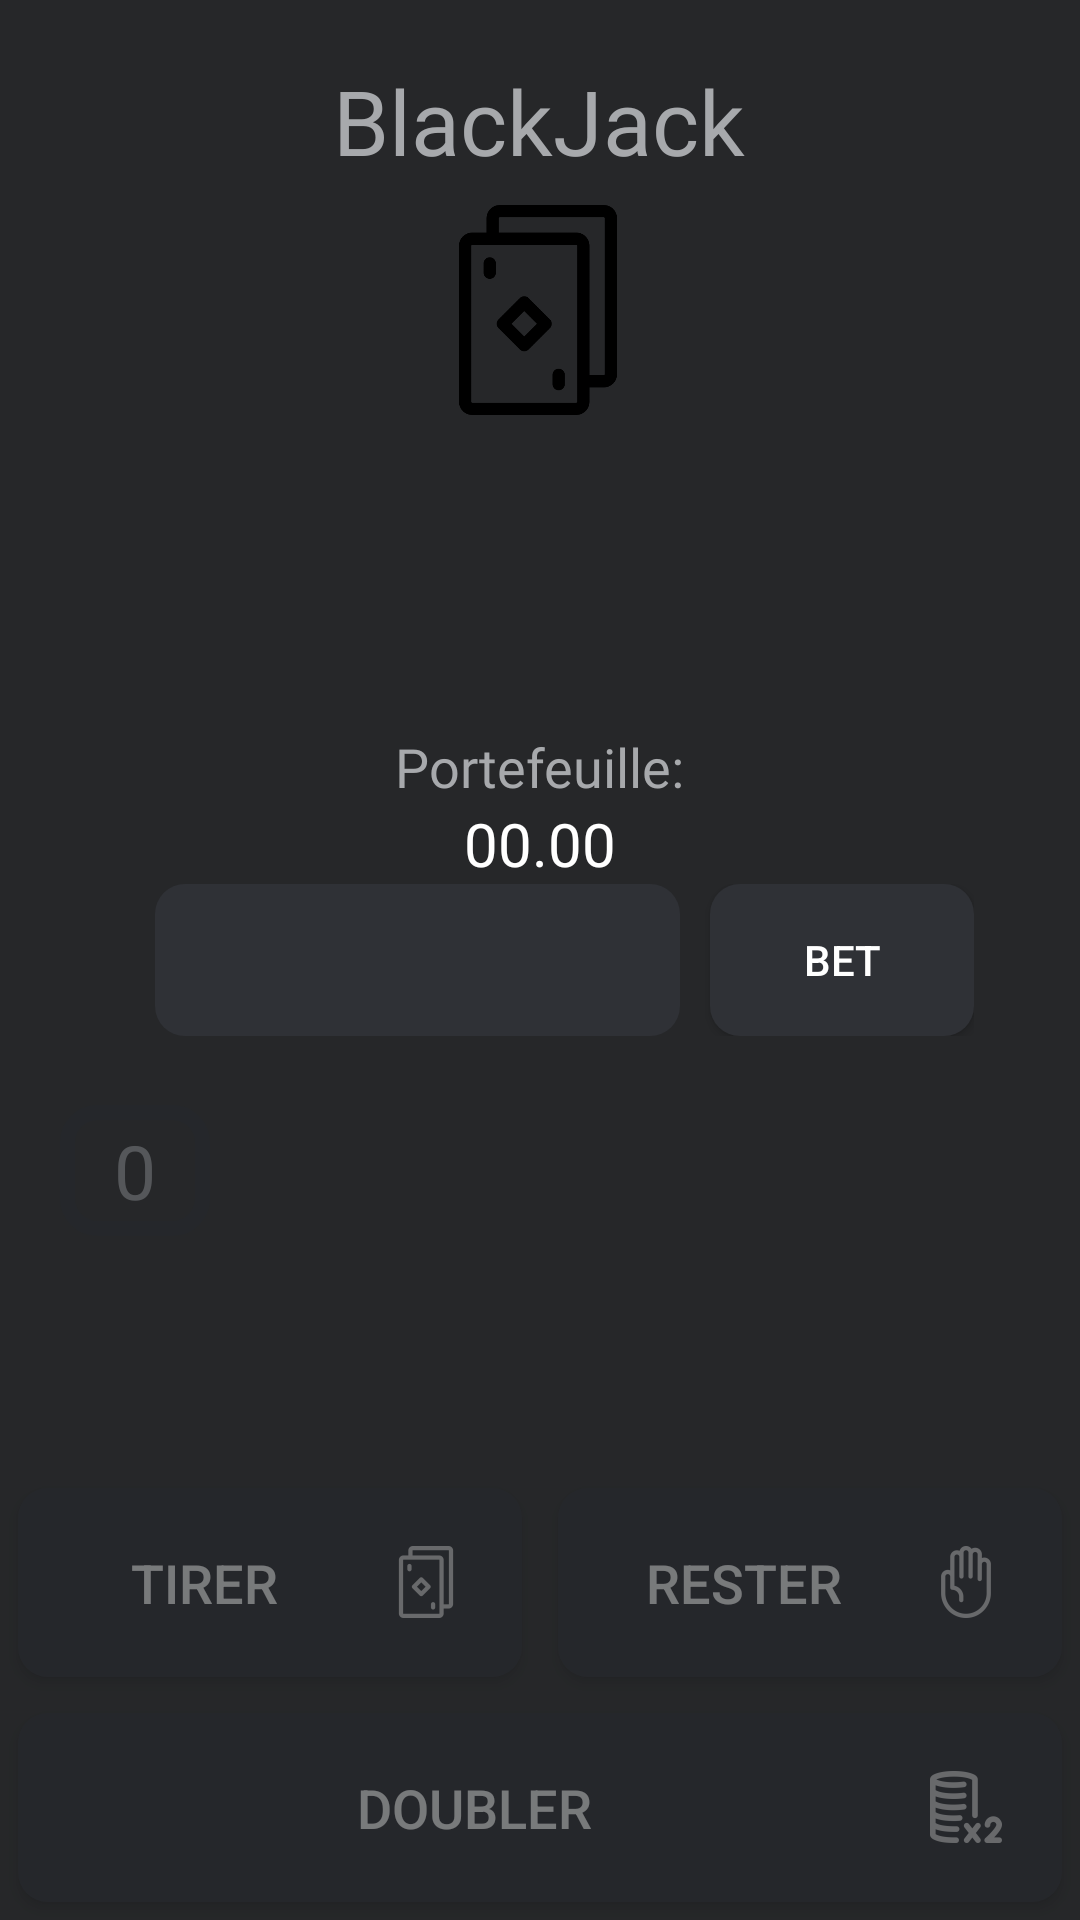

Here is an Android app screen rendered from its layout file. Give the layout XML and the strings, colors and styles it references.
<!-- AndroidManifest.xml: application theme Theme.BlackJack -->
<!-- res/layout/fragment_bj.xml -->
<?xml version="1.0" encoding="utf-8"?>
<androidx.constraintlayout.widget.ConstraintLayout xmlns:android="http://schemas.android.com/apk/res/android"
    xmlns:app="http://schemas.android.com/apk/res-auto"
    xmlns:tools="http://schemas.android.com/tools"
    android:layout_width="match_parent"
    android:layout_height="match_parent"
    tools:context=".MainActivity">


    <StackView
        android:id="@+id/stackView1"
        android:layout_width="match_parent"
        android:layout_height="200dp"
        android:layout_marginStart="70dp"
        android:layout_marginEnd="70dp"
        app:layout_constraintEnd_toEndOf="parent"
        app:layout_constraintHorizontal_bias="0.0"
        app:layout_constraintStart_toStartOf="parent"
        app:layout_constraintTop_toTopOf="parent" />

    <StackView
        android:id="@+id/stackView"
        android:layout_width="match_parent"
        android:layout_height="200dp"
        android:layout_marginStart="70dp"
        android:layout_marginEnd="70dp"

        app:layout_constraintBottom_toTopOf="@+id/tableLayout1"
        app:layout_constraintEnd_toEndOf="parent"
        app:layout_constraintHorizontal_bias="0.0"
        app:layout_constraintStart_toStartOf="parent" />

    <View
        android:id="@+id/stopView"
        android:layout_width="match_parent"
        android:layout_height="800dp"

        android:onClick="@string/action_Diviser"
        app:layout_constraintBottom_toBottomOf="@+id/stackView"
        app:layout_constraintEnd_toEndOf="parent" />


    <LinearLayout
        android:id="@+id/cardWrapper"
        android:layout_width="wrap_content"
        android:layout_height="250dp"
        android:orientation="vertical"
        app:layout_constraintBottom_toBottomOf="parent"
        app:layout_constraintEnd_toStartOf="parent"
        app:layout_constraintStart_toStartOf="parent"
        app:layout_constraintTop_toTopOf="parent">
        app:layout_constraintBottom_toTopOf="@+id/linearLayout4">
        
         </LinearLayout>


    <TextView
        android:id="@+id/total"
        android:layout_width="50dp"
        android:layout_height="wrap_content"
        android:background="@drawable/total_style"
        android:gravity="center"
        android:padding="@dimen/default_5dp"
        android:text="0"
        android:textColor="@color/verylightGray"
        android:textSize="25sp"
        app:layout_constraintBottom_toBottomOf="@+id/stackView"
        app:layout_constraintEnd_toStartOf="@+id/stackView"
        app:layout_constraintTop_toTopOf="@+id/stackView" />

    <TextView
        android:id="@+id/total1"
        android:layout_width="50dp"
        android:layout_height="wrap_content"
        android:background="@drawable/total_style"
        android:gravity="center"
        android:padding="@dimen/default_5dp"
        android:text="0"
        android:textColor="@color/lightGray"
        android:textSize="25sp"
        android:visibility="invisible"
        app:layout_constraintBottom_toBottomOf="@+id/stackView1"
        app:layout_constraintStart_toEndOf="@+id/stackView1"
        app:layout_constraintTop_toTopOf="@+id/stackView1" />

    <TableLayout
        android:id="@+id/tableLayout1"
        android:layout_width="match_parent"
        android:layout_height="150dp"
        app:layout_constraintBottom_toBottomOf="parent">

        <TableRow
            android:id="@+id/tableRow1"
            android:layout_width="fill_parent"
            android:layout_height="0dp"
            android:layout_weight="1">


            <Button
                android:id="@+id/buttonTirer"
                android:layout_width="0dp"
                android:layout_height="fill_parent"
                android:layout_margin="6dp"
                android:layout_weight="1"
                android:background="@drawable/button_style"
                android:drawableRight="@drawable/ic_hit"
                android:paddingRight="@dimen/default_20dp"
                android:text="@string/action_Tirer"
                android:textSize="@dimen/button_dimen" />

            <Button
                android:id="@+id/buttonRester"
                android:layout_width="0dp"
                android:layout_height="fill_parent"
                android:layout_margin="6dp"
                android:layout_weight="1"
                android:background="@drawable/button_style"
                android:drawableRight="@drawable/ic_stand"
                android:paddingRight="@dimen/default_20dp"
                android:text="@string/action_Rester"
                android:textSize="@dimen/button_dimen" />

        </TableRow>

        <TableRow
            android:layout_width="fill_parent"
            android:layout_height="0dp"
            android:layout_weight="1">


            <Button
                android:id="@+id/buttonDoubler"
                android:layout_width="0dp"
                android:layout_height="fill_parent"
                android:layout_margin="6dp"
                android:layout_weight="1"
                android:background="@drawable/button_style"
                android:drawableRight="@drawable/ic_double"
                android:paddingRight="@dimen/default_20dp"
                android:text="@string/action_Doubler"
                android:textSize="@dimen/button_dimen" />
        </TableRow>

    </TableLayout>
    <androidx.constraintlayout.widget.ConstraintLayout
        android:id="@+id/betLayout"
        android:layout_width="match_parent"
        android:layout_height="match_parent"
        app:layout_constraintBottom_toBottomOf="parent"
        app:layout_constraintEnd_toEndOf="parent"
        app:layout_constraintStart_toStartOf="parent"
        app:layout_constraintTop_toTopOf="parent">

        <View
            android:id="@+id/betView"
            android:layout_width="match_parent"
            android:layout_height="match_parent"
            android:alpha="0.6"
            android:background="@color/darkGray"
            android:clickable="false"
            />

        <TextView
            android:id="@+id/title"
            style="@style/DefaultTextStyle"
            android:layout_width="wrap_content"
            android:layout_height="wrap_content"
            android:layout_marginTop="@dimen/default_20dp"
            android:text="BlackJack"
            android:textSize="30dp"
            app:layout_constraintEnd_toEndOf="@+id/betView"
            app:layout_constraintHorizontal_bias="0.498"
            app:layout_constraintStart_toStartOf="parent"
            app:layout_constraintTop_toTopOf="@+id/betView" />

        <LinearLayout
            android:id="@+id/linearLayout"
            android:layout_width="wrap_content"
            android:layout_height="wrap_content"
            android:orientation="horizontal"
            app:layout_constraintBottom_toBottomOf="@+id/betView"
            app:layout_constraintEnd_toEndOf="parent"
            app:layout_constraintStart_toStartOf="parent"
            app:layout_constraintTop_toTopOf="parent">

            <EditText
                android:id="@+id/betInput"
                android:layout_width="wrap_content"
                android:layout_height="match_parent"
                android:layout_marginStart="16dp"
                android:background="@drawable/button_style"
                android:textSize="30dp"
                android:ems="5"
                android:inputType="number"
                />

            <Button
                android:id="@+id/betButton"
                android:layout_width="wrap_content"
                android:layout_height="match_parent"
                android:layout_marginStart="@dimen/default_10dp"
                android:background="@drawable/button_style"
                android:text="BET" />
        </LinearLayout>

        <ImageView
            android:id="@+id/imageView2"
            android:layout_width="70dp"
            android:layout_height="70dp"
            android:layout_marginTop="8dp"
            app:layout_constraintEnd_toEndOf="parent"
            app:layout_constraintHorizontal_bias="0.498"
            app:layout_constraintStart_toStartOf="parent"
            app:layout_constraintTop_toBottomOf="@+id/title"
            app:srcCompat="@drawable/hit" />

        <TextView
            android:id="@+id/portefeuille"
            style="@style/DefaultTextStyle"
            android:layout_width="wrap_content"
            android:layout_height="wrap_content"
            android:text="Portefeuille:"

            app:layout_constraintBottom_toTopOf="@+id/solde"
            app:layout_constraintEnd_toEndOf="parent"
            app:layout_constraintStart_toStartOf="parent" />

        <TextView
            android:id="@+id/solde"
            android:layout_width="wrap_content"
            android:layout_height="wrap_content"
            style="@style/DefaultTextStyle"
            android:textSize="20sp"
            android:textColor="@color/white"
            android:text="00.00"
            app:layout_constraintBottom_toTopOf="@+id/linearLayout"
            app:layout_constraintEnd_toEndOf="parent"
            app:layout_constraintStart_toStartOf="parent" />

        <TextView
            android:id="@+id/gain"
            android:layout_width="wrap_content"
            android:layout_height="wrap_content"
            android:text=""
            style="@style/SubtitleTextStyle"
            app:layout_constraintBottom_toTopOf="@+id/linearLayout"
            app:layout_constraintEnd_toEndOf="parent"
            app:layout_constraintStart_toEndOf="@+id/solde" />



    </androidx.constraintlayout.widget.ConstraintLayout>-->


</androidx.constraintlayout.widget.ConstraintLayout>
<!-- resources referenced by this layout -->
<resources>
  <color name="darkGray">#202225</color>
  <color name="lightGray">#36393f</color>
  <color name="verylightGray">#a7a9ac</color>
  <color name="white">#FFFFFFFF</color>
  <dimen name="button_dimen">18dp</dimen>
  <dimen name="default_10dp">10dp</dimen>
  <dimen name="default_20dp">20dp</dimen>
  <dimen name="default_5dp">5dp</dimen>
  <!-- drawable button_style (drawable) -->
  <?xml version="1.0" encoding="utf-8"?>
  <shape xmlns:android="http://schemas.android.com/apk/res/android" android:shape="rectangle">
      <corners android:radius="10dp"/>
      <solid android:color="@color/gray"></solid>
  </shape>
  <!-- drawable hit: png bitmap (drawable, 7204 bytes) -->
  <!-- drawable ic_double: png bitmap (drawable-hdpi, 1121 bytes) -->
  <!-- drawable ic_hit: png bitmap (drawable-hdpi, 572 bytes) -->
  <!-- drawable ic_stand: png bitmap (drawable-hdpi, 841 bytes) -->
  <!-- drawable total_style (drawable) -->
  <?xml version="1.0" encoding="utf-8"?>
  <shape xmlns:android="http://schemas.android.com/apk/res/android" android:shape="rectangle">
      <corners android:radius="10dp"/>
      <stroke android:color="@color/gray" android:width="5dp"/>
  </shape>
  <string name="action_Diviser">Diviser</string>
  <string name="action_Doubler">Doubler</string>
  <string name="action_Rester">Rester</string>
  <string name="action_Tirer">Tirer</string>
  <style name="DefaultTextStyle">
          <item name="android:textColor">@color/verylightGray</item>
          <item name="android:textSize">18sp</item>
          <item name="android:fontFamily">@font/kanit</item>
      </style>
  <style name="SubtitleTextStyle" parent="DefaultTextStyle">
          <item name="android:textSize">23sp</item>
      </style>
  <style name="Theme.BlackJack" parent="Theme.AppCompat.NoActionBar">
          
          <item name="colorPrimary">@color/purple_500</item>
          <item name="colorPrimaryVariant">@color/darkGray</item>
          <item name="colorOnPrimary">@color/white</item>
          
          <item name="colorSecondary">@color/teal_200</item>
          <item name="colorSecondaryVariant">@color/teal_700</item>
          <item name="colorOnSecondary">@color/black</item>
          
          <item name="android:statusBarColor" tools:targetApi="l">?attr/colorPrimaryVariant</item>
          
  
      </style>
  <color name="gray">#2f3136</color>
  <color name="purple_500">#FF6200EE</color>
  <color name="teal_200">#FF03DAC5</color>
  <color name="teal_700">#FF018786</color>
  <color name="black">#FF000000</color>
</resources>
